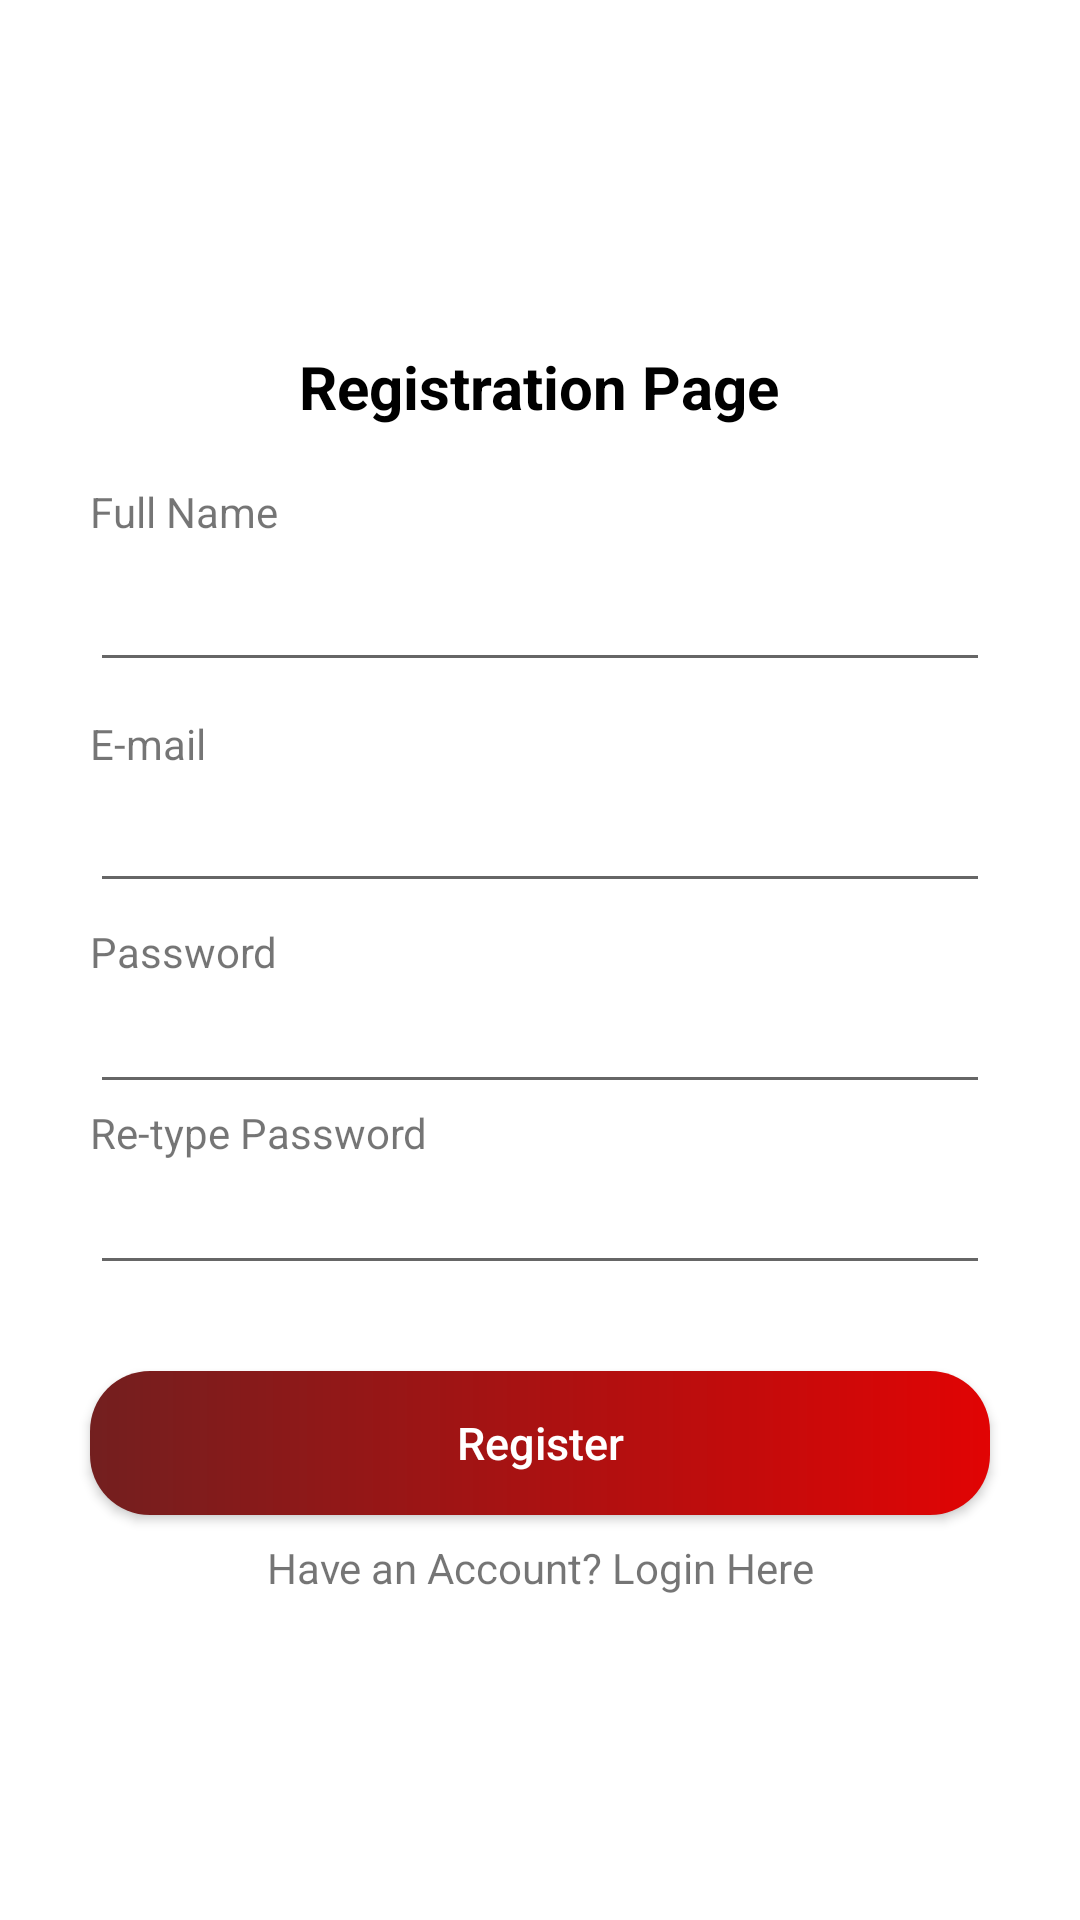

Here is an Android app screen rendered from its layout file. Give the layout XML and the strings, colors and styles it references.
<!-- AndroidManifest.xml: application theme Theme.Mtc_App_04 -->
<!-- res/layout/activity_register.xml -->
<?xml version="1.0" encoding="utf-8"?>
<androidx.constraintlayout.widget.ConstraintLayout xmlns:android="http://schemas.android.com/apk/res/android"
    xmlns:app="http://schemas.android.com/apk/res-auto"
    xmlns:tools="http://schemas.android.com/tools"
    android:layout_width="match_parent"
    android:layout_height="match_parent"
    tools:context=".RegisterActivity">

    <EditText
        android:id="@+id/editTextPassword2"
        android:layout_width="match_parent"
        android:layout_height="wrap_content"
        android:layout_marginHorizontal="30dp"
        android:ems="10"
        android:inputType="textPassword"
        app:layout_constraintBottom_toBottomOf="parent"
        app:layout_constraintEnd_toEndOf="parent"
        app:layout_constraintStart_toStartOf="parent"
        app:layout_constraintTop_toBottomOf="@+id/Password2"
        app:layout_constraintVertical_bias="0.0" />

    <TextView
        android:id="@+id/Password2"
        android:layout_width="match_parent"
        android:layout_height="wrap_content"
        android:layout_marginHorizontal="30dp"
        android:text="Re-type Password"
        app:layout_constraintBottom_toBottomOf="parent"
        app:layout_constraintEnd_toEndOf="parent"
        app:layout_constraintStart_toStartOf="parent"
        app:layout_constraintTop_toBottomOf="@+id/editTextPassword"
        app:layout_constraintVertical_bias="0.0" />

    <TextView
        android:id="@+id/FullName"
        android:layout_width="match_parent"
        android:layout_height="wrap_content"
        android:layout_marginHorizontal="30dp"
        android:text="Full Name"
        app:layout_constraintBottom_toBottomOf="parent"
        app:layout_constraintEnd_toEndOf="parent"
        app:layout_constraintStart_toStartOf="parent"
        app:layout_constraintTop_toTopOf="parent"
        app:layout_constraintVertical_bias="0.259" />

    <TextView
        android:id="@+id/Password"
        android:layout_width="match_parent"
        android:layout_height="wrap_content"
        android:layout_marginHorizontal="30dp"
        android:text="Password"
        app:layout_constraintBottom_toBottomOf="parent"
        app:layout_constraintEnd_toEndOf="parent"
        app:layout_constraintStart_toStartOf="parent"
        app:layout_constraintTop_toBottomOf="@+id/editTextEmail"
        app:layout_constraintVertical_bias="0.021" />

    <TextView
        android:id="@+id/Email"
        android:layout_width="match_parent"
        android:layout_height="wrap_content"
        android:layout_marginHorizontal="30dp"
        android:text="E-mail"
        app:layout_constraintBottom_toBottomOf="parent"
        app:layout_constraintEnd_toEndOf="parent"
        app:layout_constraintStart_toStartOf="parent"
        app:layout_constraintTop_toBottomOf="@+id/editTextFullName"
        app:layout_constraintVertical_bias="0.028" />

    <EditText
        android:id="@+id/editTextFullName"
        android:layout_width="match_parent"
        android:layout_height="wrap_content"
        android:layout_marginHorizontal="30dp"
        android:ems="10"
        android:inputType="text"
        app:layout_constraintBottom_toBottomOf="parent"
        app:layout_constraintEnd_toEndOf="parent"
        app:layout_constraintStart_toStartOf="parent"
        app:layout_constraintTop_toBottomOf="@+id/FullName"
        app:layout_constraintVertical_bias="0.014" />

    <EditText
        android:id="@+id/editTextPassword"
        android:layout_width="match_parent"
        android:layout_height="wrap_content"
        android:layout_marginHorizontal="30dp"
        android:ems="10"
        android:inputType="textPassword"
        app:layout_constraintBottom_toBottomOf="parent"
        app:layout_constraintEnd_toEndOf="parent"
        app:layout_constraintStart_toStartOf="parent"
        app:layout_constraintTop_toBottomOf="@+id/Password"
        app:layout_constraintVertical_bias="0.0" />

    <EditText
        android:id="@+id/editTextEmail"
        android:layout_width="match_parent"
        android:layout_height="wrap_content"
        android:layout_marginHorizontal="30dp"
        android:ems="10"
        android:inputType="textEmailAddress"
        app:layout_constraintBottom_toBottomOf="parent"
        app:layout_constraintEnd_toEndOf="parent"
        app:layout_constraintStart_toStartOf="parent"
        app:layout_constraintTop_toBottomOf="@+id/Email"
        app:layout_constraintVertical_bias="0.007" />

    <androidx.appcompat.widget.AppCompatButton
        android:id="@+id/register_button"
        android:layout_width="match_parent"
        android:layout_height="wrap_content"
        android:layout_marginHorizontal="30dp"
        android:background="@drawable/button_bg"
        android:text="Register"
        android:textAllCaps="false"
        android:textColor="@color/white"
        android:textSize="15dp"
        app:layout_constraintBottom_toBottomOf="parent"
        app:layout_constraintEnd_toEndOf="parent"
        app:layout_constraintStart_toStartOf="parent"
        app:layout_constraintTop_toBottomOf="@+id/editTextPassword2"
        app:layout_constraintVertical_bias="0.175" />

    <TextView
        android:id="@+id/login_text"
        android:layout_width="match_parent"
        android:layout_height="wrap_content"
        android:layout_marginHorizontal="30dp"
        android:text="Have an Account? Login Here"
        android:textAlignment="center"
        app:layout_constraintBottom_toBottomOf="parent"
        app:layout_constraintEnd_toEndOf="parent"
        app:layout_constraintStart_toStartOf="parent"
        app:layout_constraintTop_toBottomOf="@+id/register_button"
        app:layout_constraintVertical_bias="0.068" />

    <ImageView
        android:id="@+id/imageView"
        android:layout_width="217dp"
        android:layout_height="58dp"
        app:layout_constraintBottom_toBottomOf="parent"
        app:layout_constraintEnd_toEndOf="parent"
        app:layout_constraintStart_toStartOf="parent"
        app:layout_constraintTop_toTopOf="parent"
        app:layout_constraintVertical_bias="0.046"
        app:srcCompat="@drawable/ahmlogo" />

    <TextView
        android:id="@+id/textView6"
        android:layout_width="wrap_content"
        android:layout_height="wrap_content"
        android:text="Registration Page"
        android:textColor="@color/black"
        android:textStyle="bold"
        android:textSize="20dp"
        app:layout_constraintBottom_toBottomOf="parent"
        app:layout_constraintEnd_toEndOf="parent"
        app:layout_constraintHorizontal_bias="0.498"
        app:layout_constraintStart_toStartOf="parent"
        app:layout_constraintTop_toTopOf="parent"
        app:layout_constraintVertical_bias="0.188" />

    <ProgressBar
        android:id="@+id/progressBar"
        style="?android:attr/progressBarStyle"
        android:layout_width="wrap_content"
        android:layout_height="wrap_content"
        android:visibility="invisible"
        app:layout_constraintBottom_toBottomOf="parent"
        app:layout_constraintEnd_toEndOf="parent"
        app:layout_constraintStart_toStartOf="parent"
        app:layout_constraintTop_toBottomOf="@+id/login_text" />
</androidx.constraintlayout.widget.ConstraintLayout>
<!-- resources referenced by this layout -->
<resources>
  <color name="black">#FF000000</color>
  <color name="white">#FFFFFFFF</color>
  <!-- drawable button_bg (drawable) -->
  <?xml version="1.0" encoding="utf-8"?>
  <shape xmlns:android="http://schemas.android.com/apk/res/android">
      <gradient
          android:startColor="#731F1F"
          android:endColor="#E10404"
          >
  
      </gradient>
      <corners
          android:radius="20dp"
          ></corners>
  </shape>
  <style name="Theme.Mtc_App_04" parent="Theme.MaterialComponents.DayNight.NoActionBar">
          
          <item name="colorPrimary">@color/purple_500</item>
          <item name="colorPrimaryVariant">@color/purple_700</item>
          <item name="colorOnPrimary">@color/white</item>
          
          <item name="colorSecondary">@color/teal_200</item>
          <item name="colorSecondaryVariant">@color/teal_700</item>
          <item name="colorOnSecondary">@color/black</item>
          
          <item name="android:statusBarColor" tools:targetApi="l">?attr/colorPrimaryVariant</item>
          
      </style>
  <color name="purple_500">#FF6200EE</color>
  <color name="purple_700">#710E0E</color>
  <color name="teal_200">#FF03DAC5</color>
  <color name="teal_700">#FF018786</color>
</resources>
